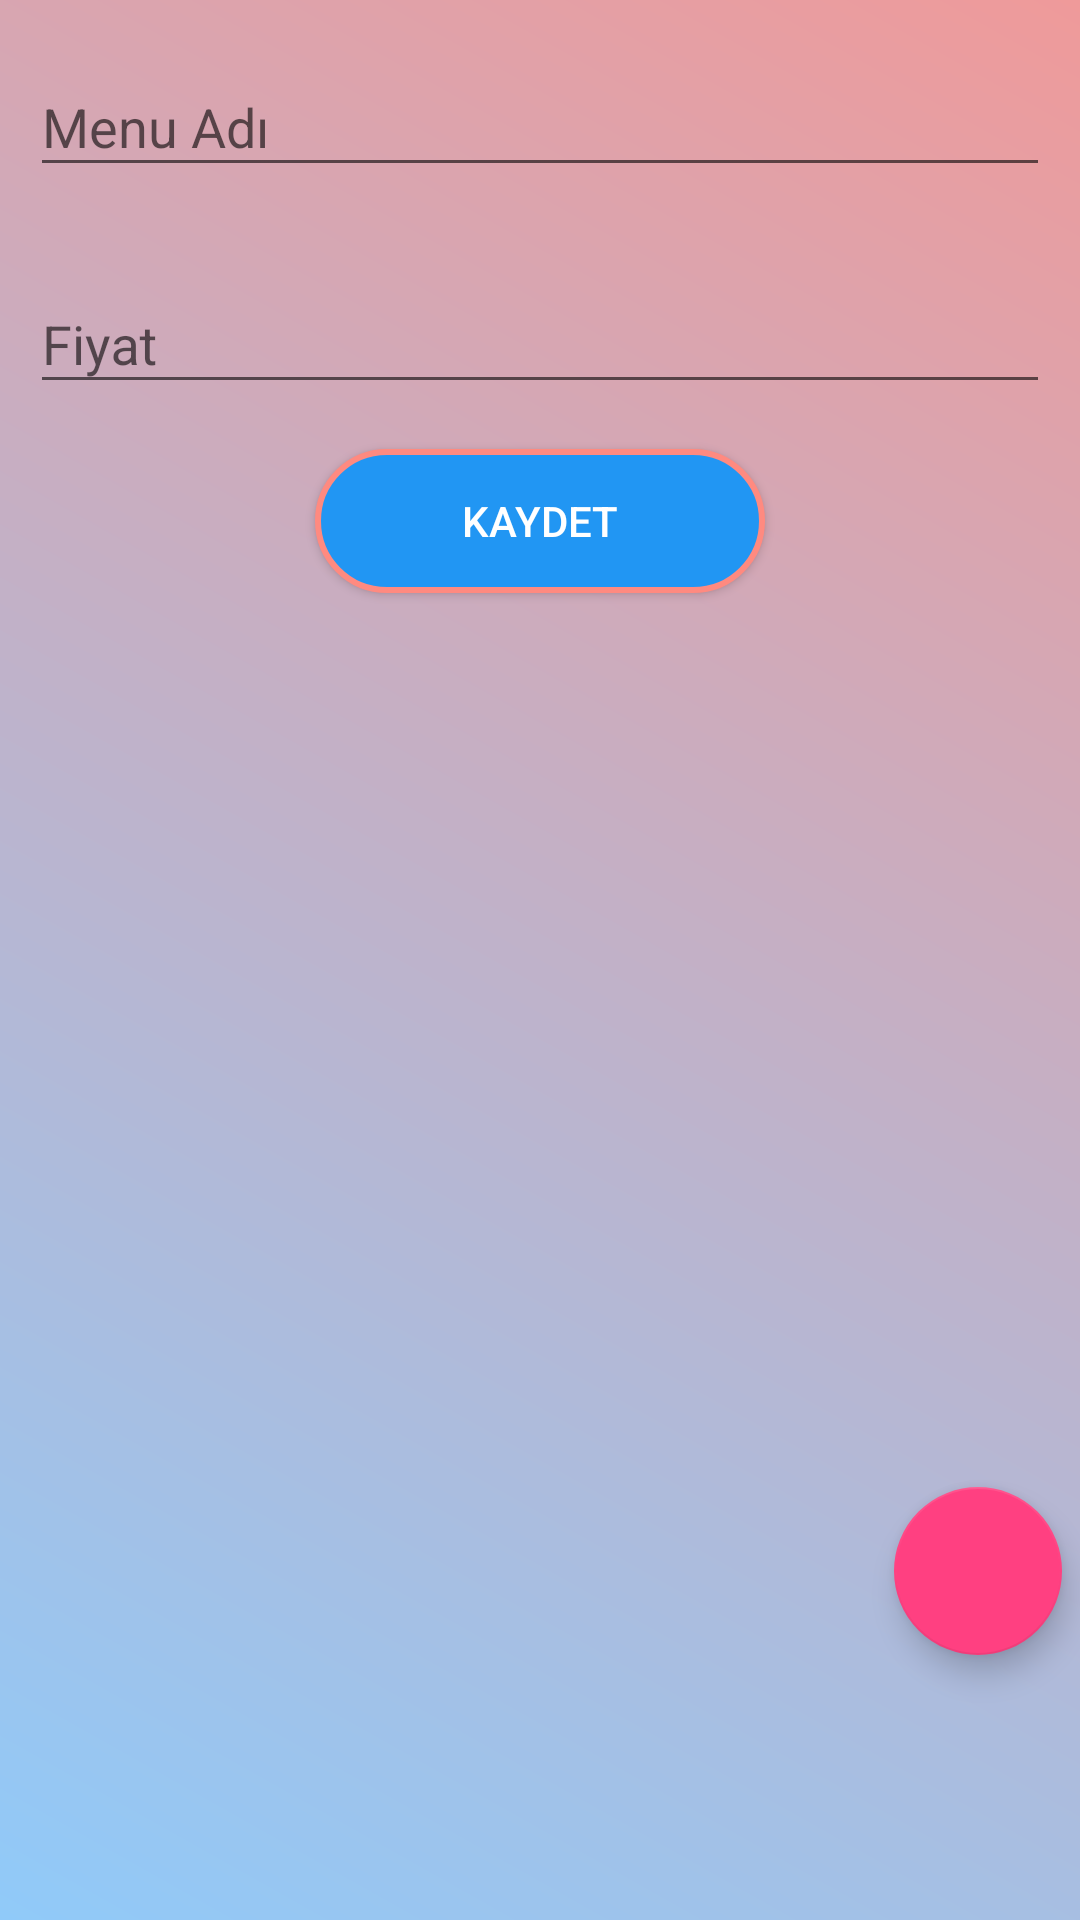

Produce the Android XML layout that renders to this screen, including the resource entries it uses.
<!-- AndroidManifest.xml: application theme AppTheme.LoginStyle -->
<!-- res/layout/activity_cafe_ana_sayfa.xml -->
<?xml version="1.0" encoding="utf-8"?>
<LinearLayout xmlns:android="http://schemas.android.com/apk/res/android"
    xmlns:app="http://schemas.android.com/apk/res-auto"
    xmlns:tools="http://schemas.android.com/tools"
    android:layout_width="match_parent"
    android:layout_height="match_parent"
    android:orientation="vertical"
    android:background="@drawable/cafe_login"
    tools:context="com.example.merve.neredeyiyelim.CafeAnaSayfa"
    android:weightSum="1">

    <android.support.design.widget.TextInputLayout
        android:id="@+id/input_layout_menuadi"
        android:layout_width="match_parent"
        android:layout_height="wrap_content"
        android:padding="10dp"
        >

    <EditText
        android:id="@+id/editTextMenuAdi"
        android:layout_width="match_parent"
        android:layout_height="wrap_content"
        android:inputType="textPersonName"
        android:textColor="@android:color/white"
        android:hint="Menu Adı" />

    </android.support.design.widget.TextInputLayout>


    <android.support.design.widget.TextInputLayout
        android:id="@+id/input_layout_fiyatı"
        android:layout_width="match_parent"
        android:layout_height="wrap_content"
        android:padding="10dp"
        >
    <EditText
        android:id="@+id/editTextFiyati"
        android:layout_width="match_parent"
        android:layout_height="wrap_content"
        android:inputType="textPersonName"
        android:textColor="@android:color/white"
        android:hint="Fiyat" />
    </android.support.design.widget.TextInputLayout>

    <Button
        android:id="@+id/buttonKaydet"
        android:layout_width="150dp"
        android:layout_marginTop="5dp"
        android:layout_gravity="center"
        android:layout_height="wrap_content"
        android:textColor="@android:color/white"
        android:background="@drawable/button_ok"
        android:text="Kaydet" />

    <ListView
        android:id="@+id/listViewMenuler"
        android:layout_width="match_parent"
        android:layout_height="282dp"
        android:padding="10dp"
        android:layout_marginTop="10dp" />

    <android.support.design.widget.FloatingActionButton
        android:id="@+id/fab"
        android:layout_width="wrap_content"
        android:layout_height="wrap_content"
        android:layout_gravity="bottom|end"
        android:layout_margin="6dp"
        android:src="@drawable/logout"
        android:layout_weight="0.5" />
</LinearLayout>
<!-- resources referenced by this layout -->
<resources>
  <!-- drawable button_ok (drawable) -->
  <?xml version="1.0" encoding="utf-8"?>
  <selector xmlns:android="http://schemas.android.com/apk/res/android">
  
      <item android:state_pressed="false">
          <shape android:shape="rectangle">
              <corners android:radius="200dp" />
              <solid android:color="#2196F3" />
              <stroke
                  android:width="2dip"
                  android:color="#ff8a80" />
              <padding
                  android:bottom="4dp"
                  android:left="4dp"
                  android:right="4dp"
                  android:top="4dp" />
          </shape>
      </item>
  
  </selector>
  <!-- drawable cafe_login (drawable) -->
  <?xml version="1.0" encoding="utf-8"?>
  <shape xmlns:android="http://schemas.android.com/apk/res/android">
      <gradient
          android:startColor="#90CAF9"
          android:endColor="#ef9a9a"
          android:angle="45"/>
  
  
  </shape>
  <style name="AppTheme.LoginStyle">
          <item name="windowActionBar">false</item>
          <item name="windowNoTitle">true</item>
      </style>
</resources>
